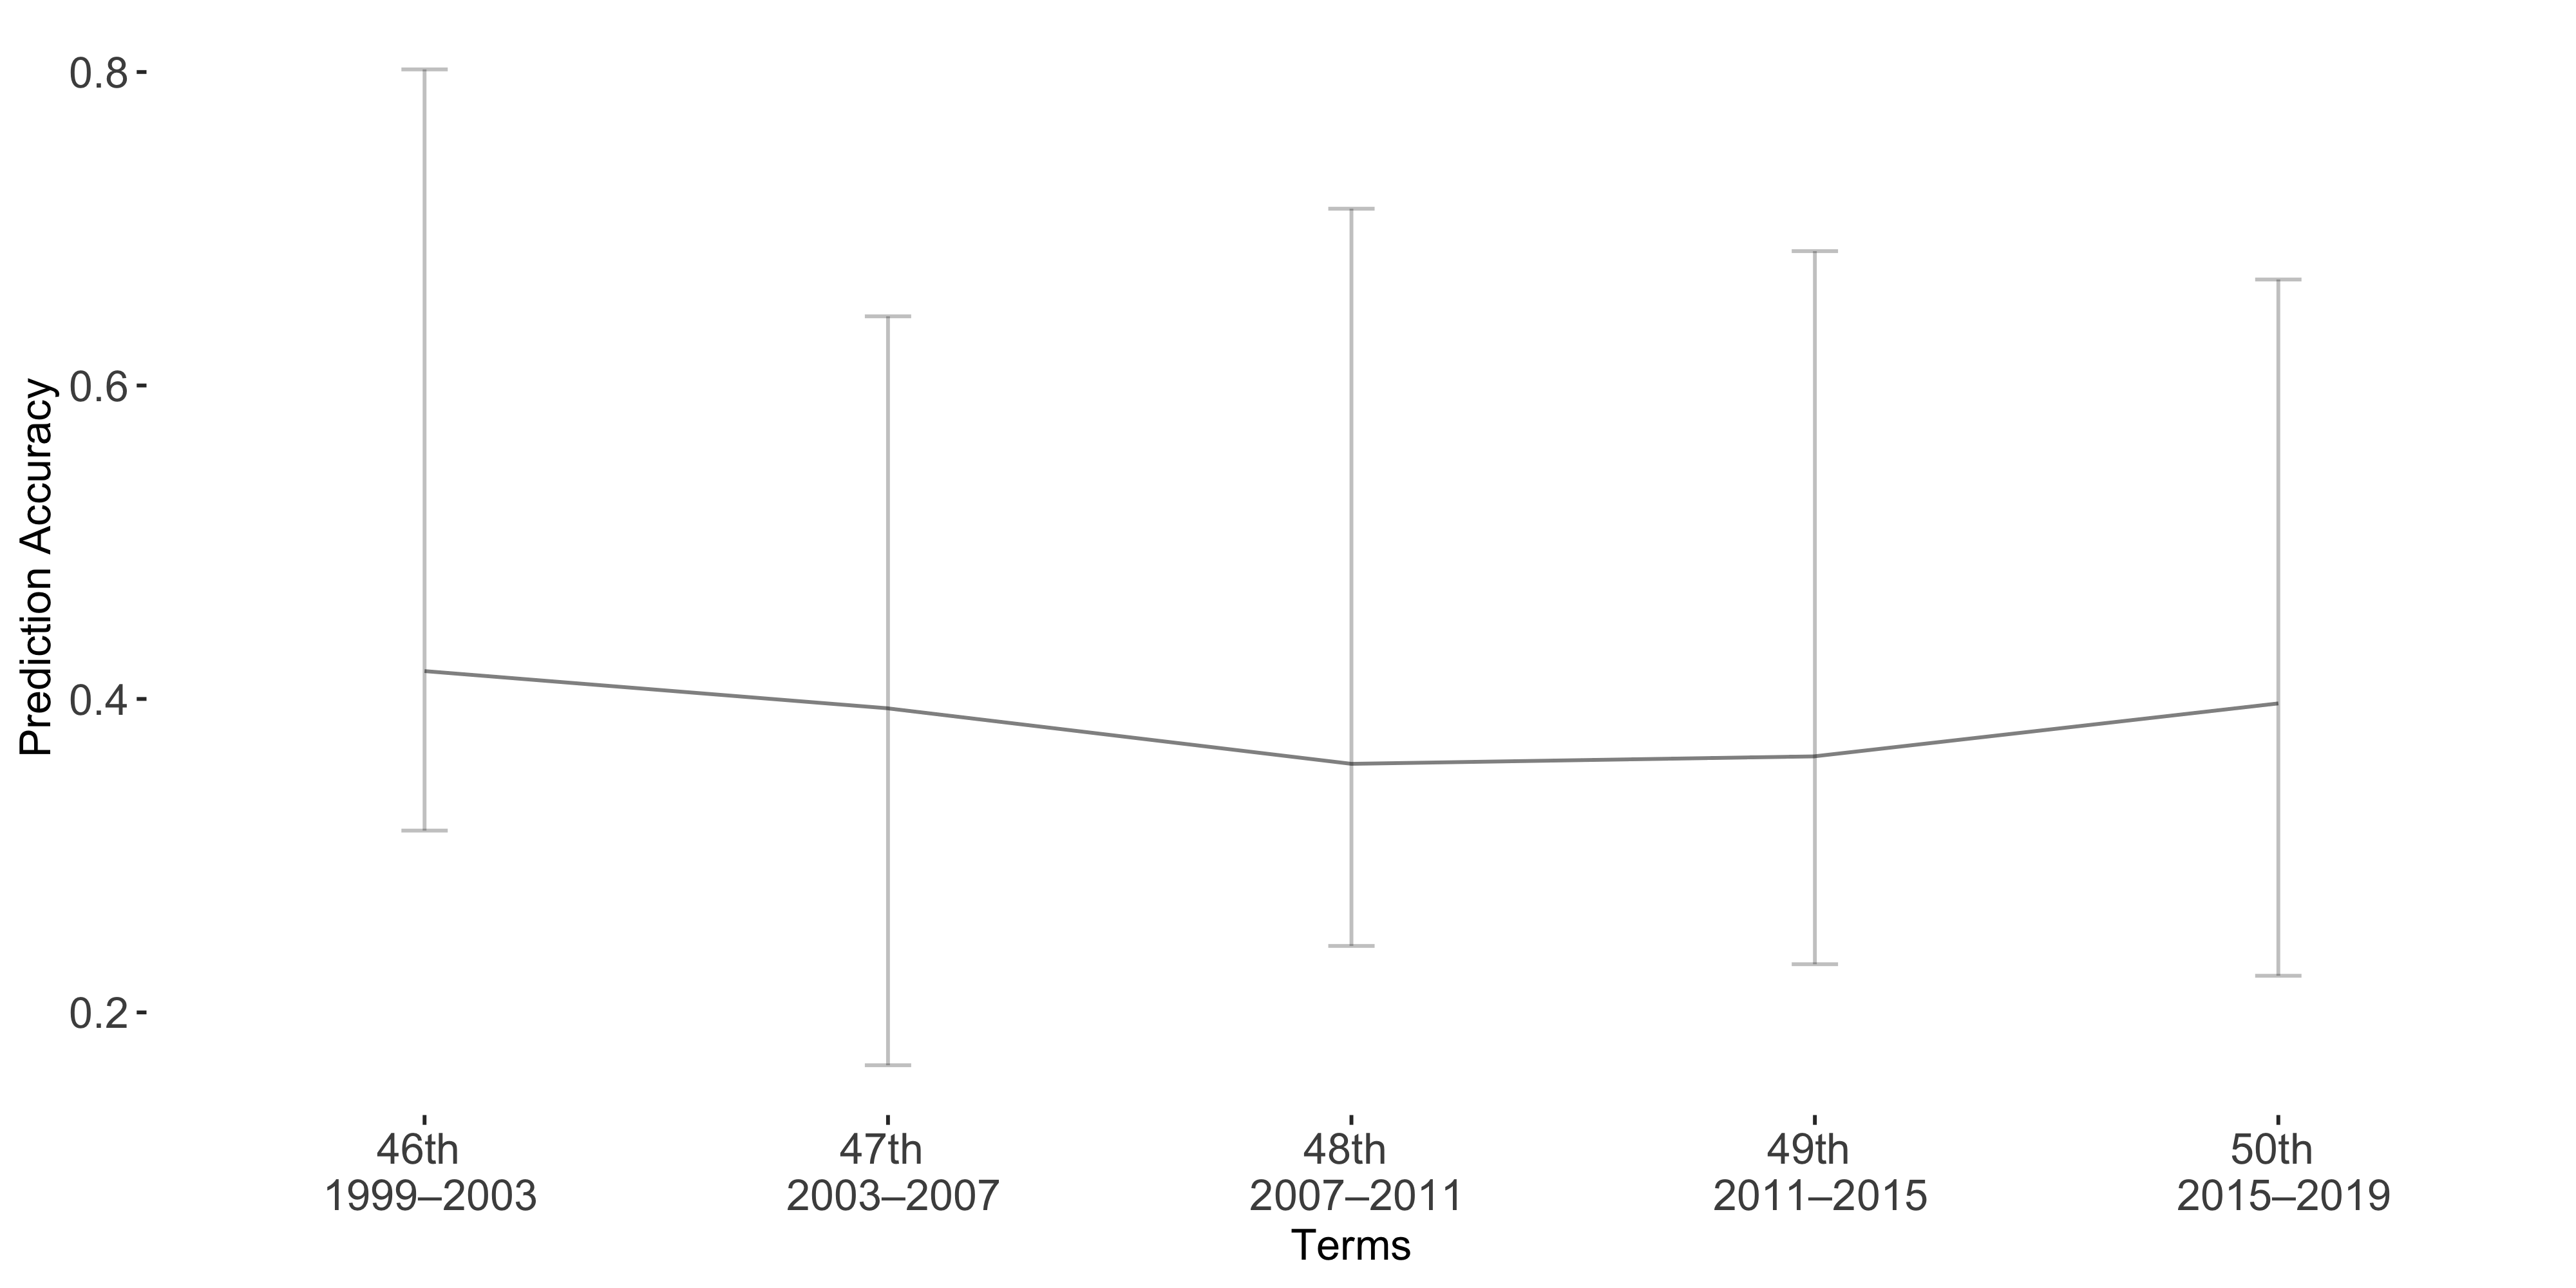

The table this chart was drawn from, first rows:
Term, Accuracy, lb, ub
Term1, 0.4178, -0.3839, 0.1018
Term2, 0.394, -0.2501, 0.2277
Term3, 0.3586, -0.3542, 0.1162
Term4, 0.3634, -0.3223, 0.1327
Term5, 0.3972, -0.2704, 0.1738
